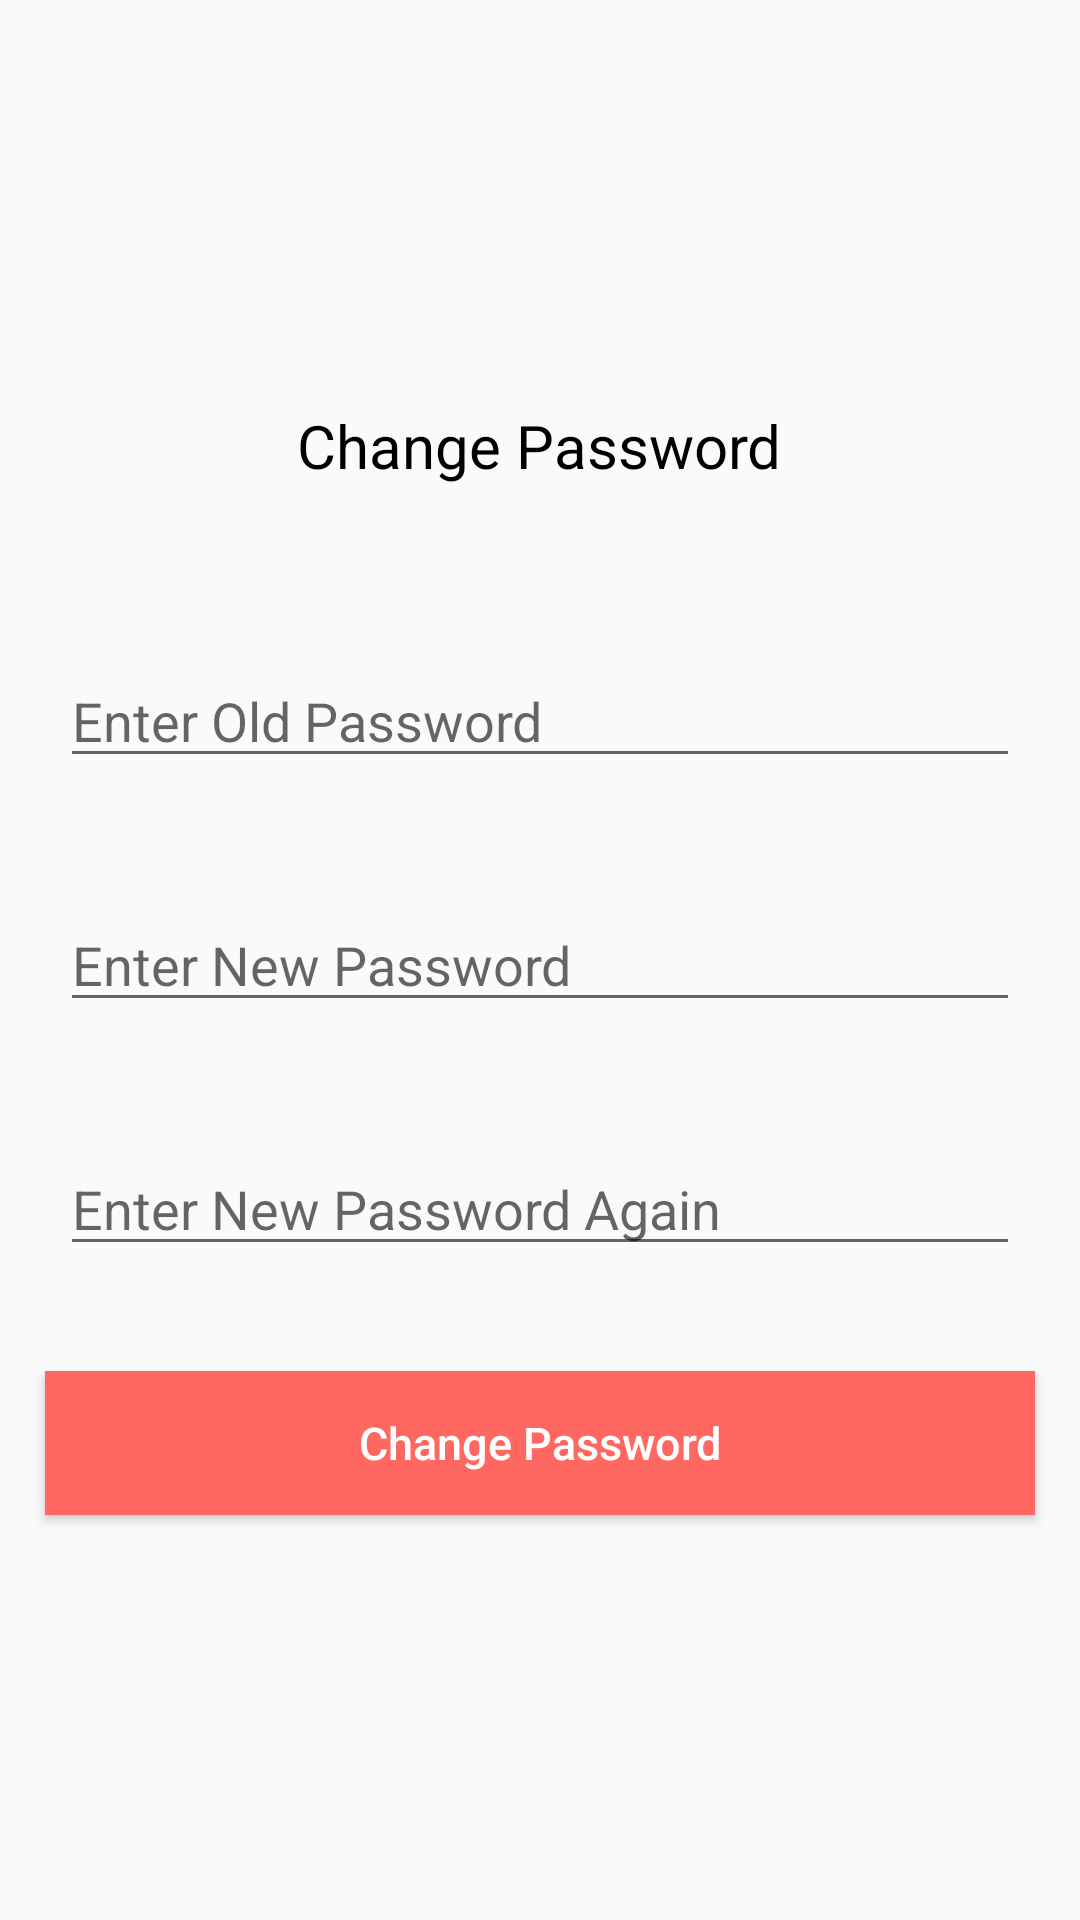

Reconstruct the res/layout file that produces this screen, plus the resources it refers to.
<!-- AndroidManifest.xml: application theme AppTheme -->
<!-- res/layout/activity_change_password.xml -->
<?xml version="1.0" encoding="utf-8"?>
<RelativeLayout xmlns:android="http://schemas.android.com/apk/res/android"
    xmlns:app="http://schemas.android.com/apk/res-auto"
    xmlns:tools="http://schemas.android.com/tools"
    android:layout_width="match_parent"
    android:layout_height="match_parent"
    tools:context="com.example.kalana.theapp1.ChangePassword">
    <LinearLayout
    android:layout_width="fill_parent"
    android:layout_height="wrap_content"
    android:gravity="center"
    android:orientation="vertical"
    android:layout_centerVertical="true"
    android:layout_alignParentLeft="true"
    android:layout_alignParentStart="true"
    android:id="@+id/linearLayout">

    <EditText
        android:id="@+id/etOldPass"
        android:layout_width="match_parent"
        android:layout_height="wrap_content"
        android:layout_margin="20dp"
        android:ems="10"
        android:hint="Enter Old Password"
        android:inputType="textPassword" />
    <EditText
        android:id="@+id/etNewPass"
        android:layout_width="match_parent"
        android:layout_height="wrap_content"
        android:layout_margin="20dp"
        android:ems="10"
        android:hint="Enter New Password"
        android:inputType="textPassword" />
    <EditText
        android:id="@+id/etConformPass"
        android:layout_width="match_parent"
        android:layout_height="wrap_content"
        android:layout_margin="20dp"
        android:ems="10"
        android:hint="Enter New Password Again"
        android:inputType="textPassword" />

</LinearLayout>

    <TextView
        android:id="@+id/textView"
        android:layout_width="wrap_content"
        android:layout_height="wrap_content"
        android:textColor="@color/black"
        android:text="Change Password"
        android:textSize="20dp"
        android:layout_above="@+id/linearLayout"
        android:layout_centerHorizontal="true"
        android:layout_marginBottom="36dp" />

    <Button
        android:id="@+id/btnChangePassword"
        android:layout_width="fill_parent"
        android:layout_height="wrap_content"
        android:layout_marginTop="54dp"
        android:background="@color/btn_logut_bg"
        android:text="Change Password"
        android:textAllCaps="false"
        android:textColor="@color/white"
        android:layout_margin="15dp"
        android:textSize="15dp"
        android:layout_below="@+id/linearLayout"
        android:layout_alignParentLeft="true"
        android:layout_alignParentStart="true" />

</RelativeLayout>
<!-- resources referenced by this layout -->
<resources>
  <color name="black">#000000</color>
  <color name="btn_logut_bg">#ff6861</color>
  <color name="white">#ffffff</color>
  <style name="AppTheme" parent="Theme.AppCompat.Light.DarkActionBar">
          
          <item name="colorPrimary">@color/colorPrimary</item>
          <item name="colorPrimaryDark">@color/colorPrimaryDark</item>
          <item name="colorAccent">@color/colorAccent</item>
      </style>
  <color name="colorPrimary">#3F51B5</color>
  <color name="colorPrimaryDark">#303F9F</color>
  <color name="colorAccent">#FF4081</color>
</resources>
